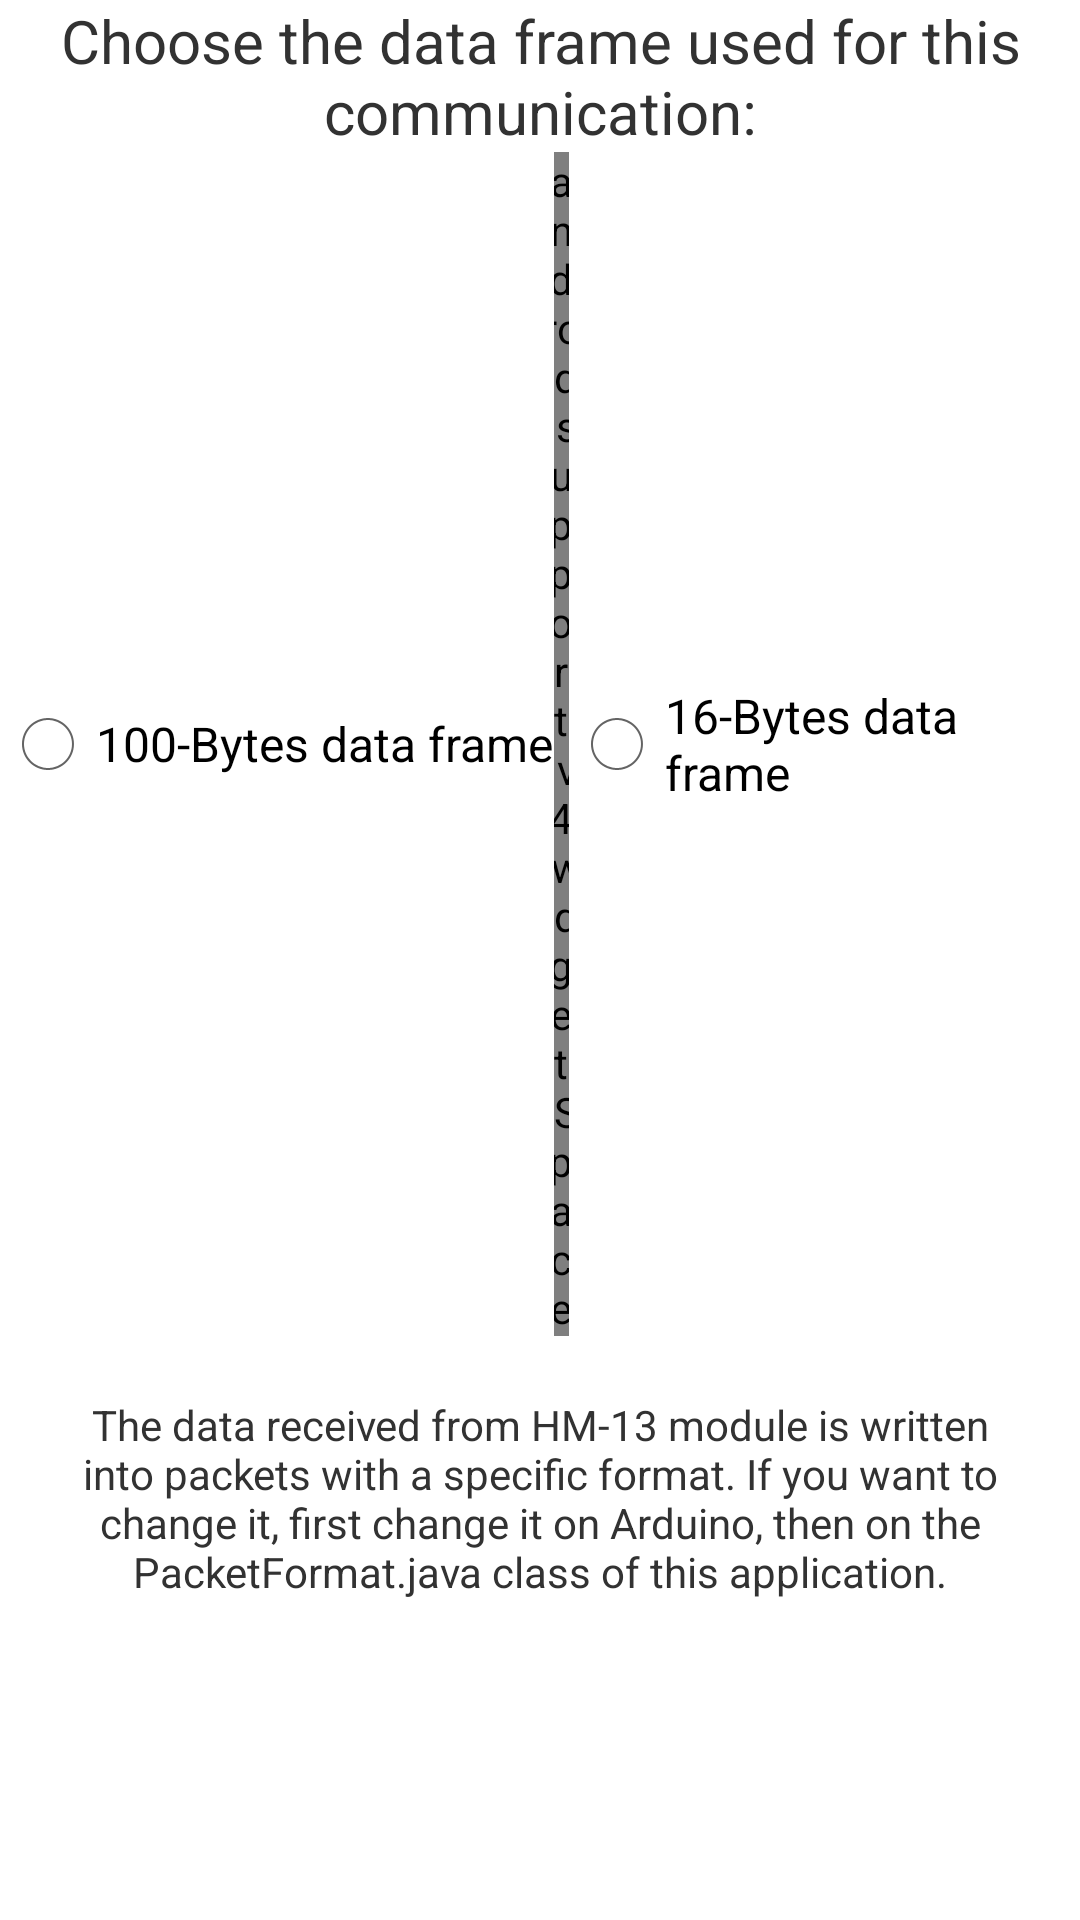

Reconstruct the res/layout file that produces this screen, plus the resources it refers to.
<!-- AndroidManifest.xml: application theme android:Theme.Holo.Light -->
<!-- res/layout/packet_information.xml -->
<?xml version="1.0" encoding="utf-8"?>
<LinearLayout xmlns:android="http://schemas.android.com/apk/res/android"
    android:orientation="vertical"
    android:layout_width="match_parent"
    android:layout_height="match_parent">

    <TextView
        android:layout_width="match_parent"
        android:layout_height="wrap_content"
        android:text="Choose the data frame used for this communication:"
        android:gravity="center"
        android:textSize="20dp"/>

    <RadioGroup
        android:layout_width="match_parent"
        android:layout_height="wrap_content"
        android:orientation="horizontal"
        android:gravity="center">

        <RadioButton
            android:id="@+id/button_10000"
            android:layout_width="wrap_content"
            android:layout_height="wrap_content"
            android:text="100-Bytes data frame"/>

        <android.support.v4.widget.Space
            android:layout_width="5dp"
            android:layout_height="wrap_content" />

        <RadioButton
            android:id="@+id/button_12800"
            android:layout_width="wrap_content"
            android:layout_height="wrap_content"
            android:text="16-Bytes data frame"/>


    </RadioGroup>

    <Space
        android:layout_width="wrap_content"
        android:layout_height="15dp" />

    <TextView
        android:layout_width="match_parent"
        android:layout_height="wrap_content"
        android:text="The data received from HM-13 module is written into packets with a specific format. If you want to change it, first change it on Arduino, then on the PacketFormat.java class of this application."
        android:padding="5dp"
        android:gravity="center"/>

    <Space
        android:layout_width="wrap_content"
        android:layout_height="15dp" />

    <TextView
        android:id="@+id/packet_format_values"
        android:layout_width="match_parent"
        android:layout_height="wrap_content"
        android:textSize="18dp"/>


</LinearLayout>
<!-- resources referenced by this layout -->
<resources>

</resources>
